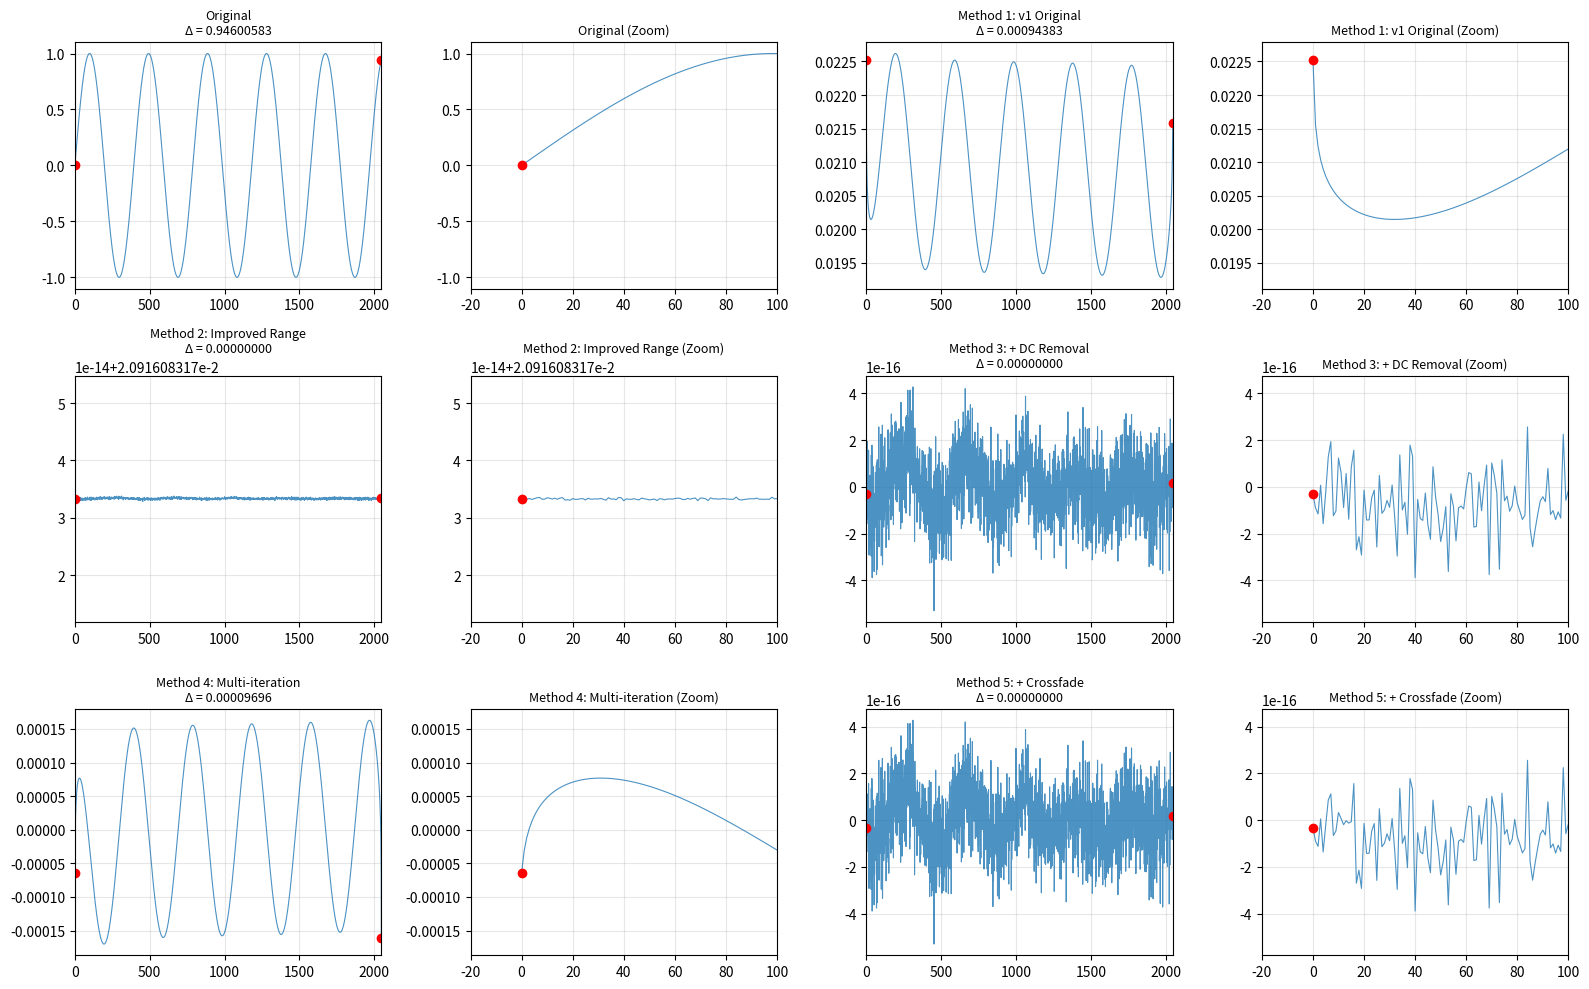

Write the Python code that produced this figure.
import numpy as np
import matplotlib.pyplot as plt

def fractional_phase_correction_improved(X, N):
    """
    IMPROVEMENTS over v1:
    1. Search range expanded to -0.5 to 0.5 (instead of 0 to 1)
    2. Much finer resolution (10000 points instead of 1000)
    3. Optional: Remove DC offset before correction
    
    The key insight: fractional delays in the range [-0.5, 0.5] cover
    all possible phase shifts without redundancy.
    """
    k = np.arange(N)

    def apply_tau(tau):
        return X * np.exp(-1j * 2 * np.pi * k * tau / N)
    
    def discontinuity(tau):
        X_corr = apply_tau(tau)
        y_corr = np.fft.ifft(X_corr).real
        return np.abs(y_corr[0] - y_corr[-1])
    
    # IMPROVEMENT 1: Wider search range centered at 0
    # IMPROVEMENT 2: 10x finer resolution
    taus = np.linspace(-0.5, 0.5, 10000)
    errors = np.array([discontinuity(t) for t in taus])
    best_tau = taus[np.argmin(errors)]
    best_error = np.min(errors)
    
    X_corr = apply_tau(best_tau)
    return X_corr, best_tau, best_error


def remove_dc_component(X):
    """
    IMPROVEMENT 3: Remove DC offset (bin 0)
    DC offsets can cause endpoint discontinuities
    """
    X_clean = X.copy()
    X_clean[0] = 0
    return X_clean


def endpoint_crossfade(y, fade_samples=16):
    """
    IMPROVEMENT 4: Time-domain crossfading as a final polish
    Smoothly blend the endpoints to force them to match exactly.
    This introduces minimal distortion if done over a small region.
    """
    y_faded = y.copy()
    N = len(y)
    
    # Target value: average of endpoints
    target = (y[0] + y[-1]) / 2.0
    
    # Cosine fade window (smoother than linear)
    fade_window = (1 - np.cos(np.pi * np.arange(fade_samples) / fade_samples)) / 2
    
    # Fade start toward target
    y_faded[:fade_samples] = y[:fade_samples] * (1 - fade_window) + target * fade_window
    
    # Fade end toward target
    y_faded[-fade_samples:] = y[-fade_samples:] * (1 - fade_window[::-1]) + target * fade_window[::-1]
    
    return y_faded


def multi_iteration_correction(X, N, iterations=2):
    """
    IMPROVEMENT 5: Apply phase correction iteratively
    Sometimes one pass isn't enough - iterate to converge
    """
    X_work = X.copy()
    taus = []
    errors = []
    
    for i in range(iterations):
        X_work, tau, error = fractional_phase_correction_improved(X_work, N)
        taus.append(tau)
        errors.append(error)
        
        if i > 0 and abs(tau) < 0.001:  # Converged
            break
    
    return X_work, taus, errors


# ----- Example & Comparison -----

N = 2048
cycles = 5.2
t = np.arange(N) / N
x = np.sin(2 * np.pi * cycles * t)

print("=" * 80)
print("ORIGINAL WAVEFORM")
print("=" * 80)
print(f"x[0]          = {x[0]:.12f}")
print(f"x[-1]         = {x[-1]:.12f}")
print(f"Discontinuity = {np.abs(x[0] - x[-1]):.12f}\n")

X_original = np.fft.fft(x)

# ========== METHOD 1: Original (from v1) ==========
print("=" * 80)
print("METHOD 1: Original v1 (search 0 to 1, 1000 points)")
print("=" * 80)
k = np.arange(N)
def apply_tau_old(tau):
    return X_original * np.exp(-1j * 2 * np.pi * k * tau / N)

taus_old = np.linspace(0, 1, 1000)
errors_old = np.array([np.abs(np.fft.ifft(apply_tau_old(t)).real[0] - 
                               np.fft.ifft(apply_tau_old(t)).real[-1]) for t in taus_old])
best_tau_old = taus_old[np.argmin(errors_old)]
X_corr_old = apply_tau_old(best_tau_old)
y_corr_old = np.fft.ifft(X_corr_old).real

print(f"Best tau      = {best_tau_old:.12f}")
print(f"y[0]          = {y_corr_old[0]:.12f}")
print(f"y[-1]         = {y_corr_old[-1]:.12f}")
print(f"Discontinuity = {np.abs(y_corr_old[0] - y_corr_old[-1]):.12f}\n")

# ========== METHOD 2: Improved range and resolution ==========
print("=" * 80)
print("METHOD 2: Improved (search -0.5 to 0.5, 10000 points)")
print("=" * 80)
X_corr2, tau2, err2 = fractional_phase_correction_improved(X_original, N)
y_corr2 = np.fft.ifft(X_corr2).real

print(f"Best tau      = {tau2:.12f}")
print(f"y[0]          = {y_corr2[0]:.12f}")
print(f"y[-1]         = {y_corr2[-1]:.12f}")
print(f"Discontinuity = {err2:.12f}\n")

# ========== METHOD 3: DC removal + improved phase correction ==========
print("=" * 80)
print("METHOD 3: DC Removal + Improved Phase Correction")
print("=" * 80)
X_no_dc = remove_dc_component(X_original)
X_corr3, tau3, err3 = fractional_phase_correction_improved(X_no_dc, N)
y_corr3 = np.fft.ifft(X_corr3).real

print(f"Best tau      = {tau3:.12f}")
print(f"y[0]          = {y_corr3[0]:.12f}")
print(f"y[-1]         = {y_corr3[-1]:.12f}")
print(f"Discontinuity = {err3:.12f}\n")

# ========== METHOD 4: Multiple iterations ==========
print("=" * 80)
print("METHOD 4: Multi-iteration Correction (2 passes)")
print("=" * 80)
X_no_dc = remove_dc_component(X_original)
X_corr4, taus4, errs4 = multi_iteration_correction(X_no_dc, N, iterations=2)
y_corr4 = np.fft.ifft(X_corr4).real

print(f"Iteration 1: tau={taus4[0]:.12f}, error={errs4[0]:.12f}")
if len(taus4) > 1:
    print(f"Iteration 2: tau={taus4[1]:.12f}, error={errs4[1]:.12f}")
print(f"Final y[0]    = {y_corr4[0]:.12f}")
print(f"Final y[-1]   = {y_corr4[-1]:.12f}")
print(f"Discontinuity = {np.abs(y_corr4[0] - y_corr4[-1]):.12f}\n")

# ========== METHOD 5: Phase correction + endpoint crossfade ==========
print("=" * 80)
print("METHOD 5: Improved Phase + Endpoint Crossfade (16 samples)")
print("=" * 80)
X_no_dc = remove_dc_component(X_original)
X_corr5, tau5, err5 = fractional_phase_correction_improved(X_no_dc, N)
y_corr5_pre = np.fft.ifft(X_corr5).real
y_corr5 = endpoint_crossfade(y_corr5_pre, fade_samples=16)

print(f"Best tau      = {tau5:.12f}")
print(f"Before fade: y[0]={y_corr5_pre[0]:.12f}, y[-1]={y_corr5_pre[-1]:.12f}, Δ={err5:.12f}")
print(f"After fade:  y[0]={y_corr5[0]:.12f}, y[-1]={y_corr5[-1]:.12f}, Δ={np.abs(y_corr5[0]-y_corr5[-1]):.12f}\n")

# ========== Visualization ==========
fig = plt.figure(figsize=(16, 10))

# Create a 3x3 grid
methods = [
    ("Original", x, None),
    ("Method 1: v1 Original", y_corr_old, np.abs(y_corr_old[0] - y_corr_old[-1])),
    ("Method 2: Improved Range", y_corr2, err2),
    ("Method 3: + DC Removal", y_corr3, err3),
    ("Method 4: Multi-iteration", y_corr4, np.abs(y_corr4[0] - y_corr4[-1])),
    ("Method 5: + Crossfade", y_corr5, np.abs(y_corr5[0] - y_corr5[-1])),
]

for idx, (title, waveform, error) in enumerate(methods):
    # Full waveform
    ax1 = plt.subplot(3, 4, idx*2 + 1)
    ax1.plot(waveform, linewidth=0.8, alpha=0.8)
    ax1.plot([0, N-1], [waveform[0], waveform[-1]], 'ro', markersize=6)
    if error is not None:
        ax1.set_title(f"{title}\nΔ = {error:.8f}", fontsize=9)
    else:
        ax1.set_title(f"{title}\nΔ = {np.abs(waveform[0]-waveform[-1]):.8f}", fontsize=9)
    ax1.grid(True, alpha=0.3)
    ax1.set_xlim([0, N-1])
    
    # Zoomed view (first 100 samples)
    ax2 = plt.subplot(3, 4, idx*2 + 2)
    ax2.plot(waveform, linewidth=0.8, alpha=0.8)
    ax2.plot([0, N-1], [waveform[0], waveform[-1]], 'ro', markersize=6)
    ax2.set_title(f"{title} (Zoom)", fontsize=9)
    ax2.grid(True, alpha=0.3)
    ax2.set_xlim([-20, 100])

plt.tight_layout()
plt.savefig('c:\\MyCoding\\WAVETABLE_SANDBOX\\phase_correction_comparison.png', dpi=150)
print("=" * 80)
print("Visualization saved: phase_correction_comparison.png")
print("=" * 80)
plt.show()
